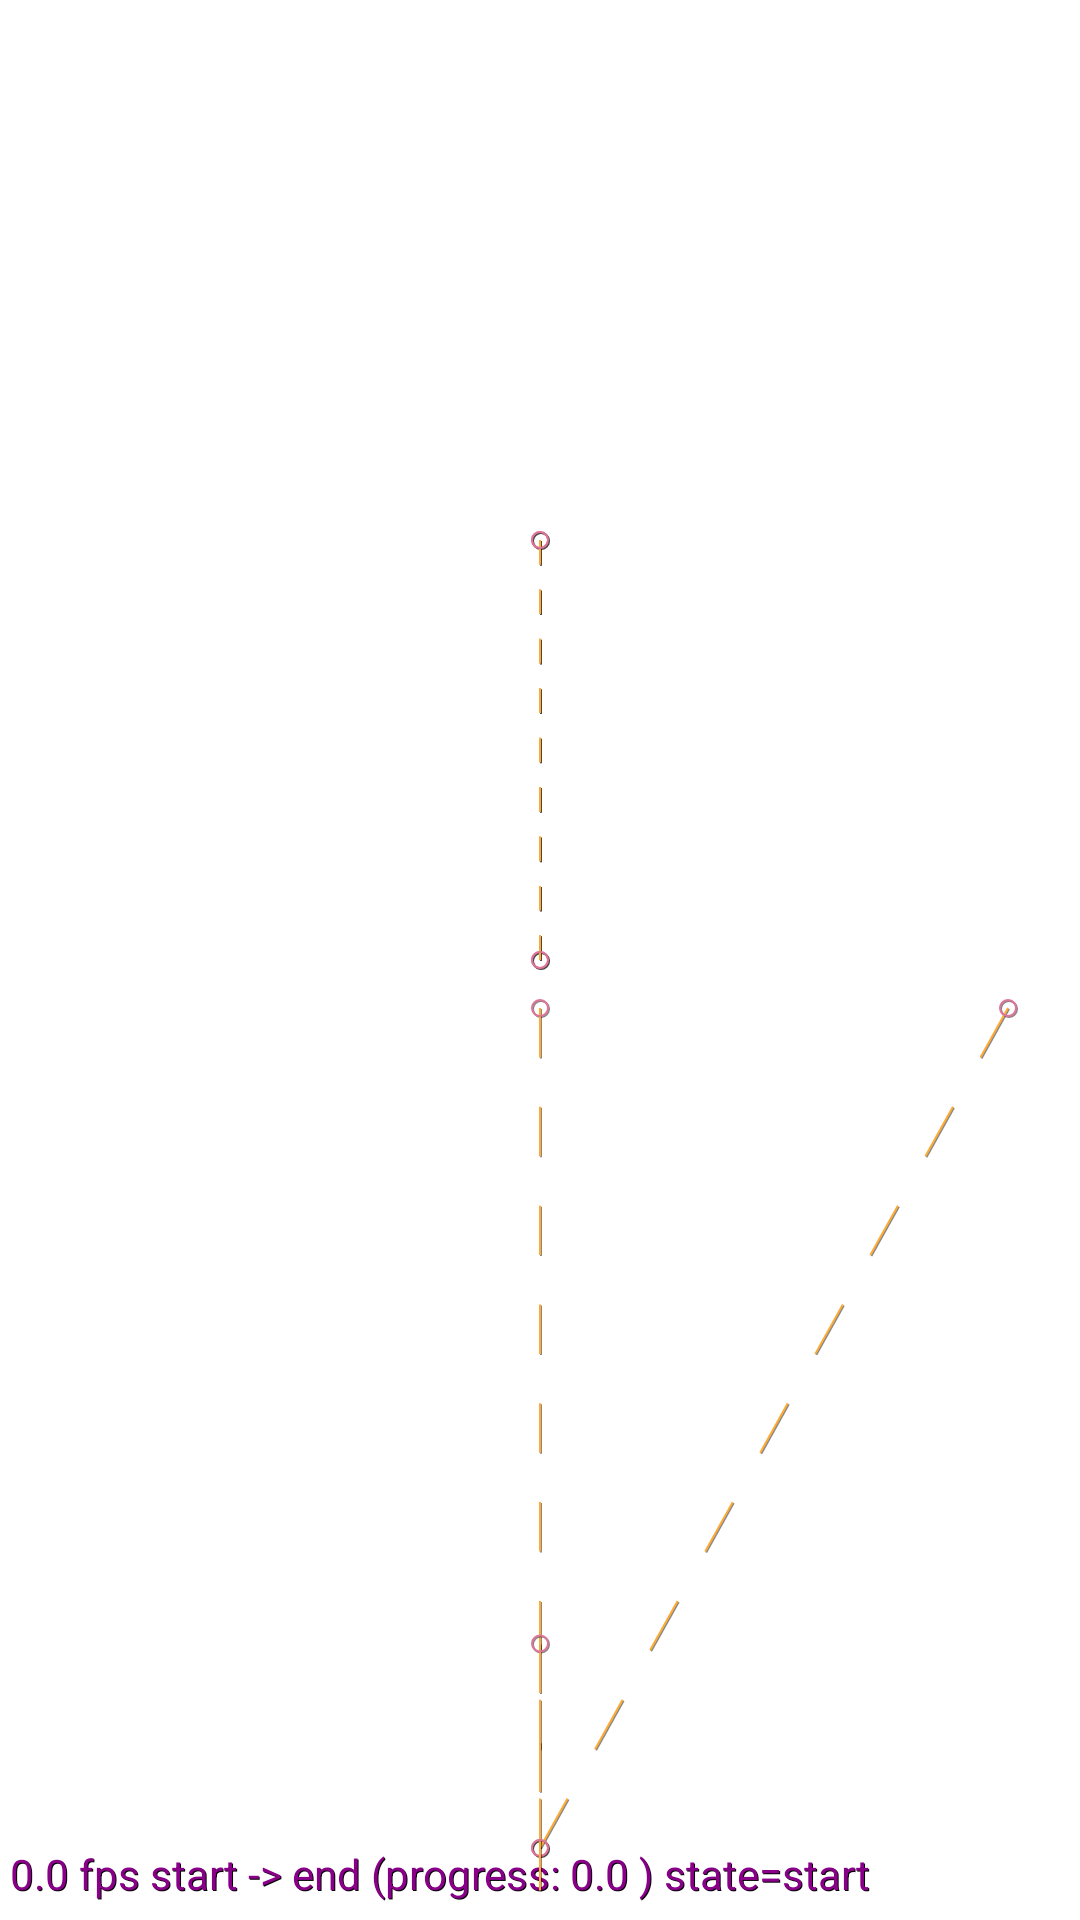

Produce the Android XML layout that renders to this screen, including the resource entries it uses.
<!-- AndroidManifest.xml: application theme AppTheme -->
<!-- res/layout/activity_bothab.xml -->
<?xml version="1.0" encoding="utf-8"?>
<androidx.constraintlayout.motion.widget.MotionLayout xmlns:android="http://schemas.android.com/apk/res/android"
    xmlns:app="http://schemas.android.com/apk/res-auto"
    xmlns:tools="http://schemas.android.com/tools"
    android:id="@+id/bothLayout"
    app:layoutDescription="@xml/scene_both_ab"
    android:layout_width="match_parent"
    android:layout_height="match_parent"
    app:showPaths="true"
    app:motionDebug="SHOW_ALL"
    tools:ignore="contentDescription">

    <androidx.constraintlayout.widget.ConstraintLayout
        android:id="@+id/photo_container"
        android:background="@android:color/white"
        android:layout_width="match_parent"
        android:layout_height="match_parent" />

    <ImageView
        android:id="@+id/photo"
        android:src="@drawable/video_01_moment"
        android:scaleType="centerCrop"
        android:layout_width="0dp"
        android:layout_height="0dp"
        app:layout_constraintStart_toStartOf="@id/photo_container"
        app:layout_constraintEnd_toEndOf="@id/photo_container"
        app:layout_constraintTop_toTopOf="@id/photo_container"
        app:layout_constraintBottom_toBottomOf="@id/photo_container"/>

    <ImageView
        android:id="@+id/info"
        app:layout_constraintStart_toStartOf="@id/photo"
        app:layout_constraintEnd_toEndOf="@id/photo"
        app:layout_constraintBottom_toBottomOf="@id/photo"
        android:src="@drawable/ic_info_black_24dp"
        android:scaleType="centerInside"
        android:alpha="0"
        android:layout_width="48dp"
        android:layout_height="48dp"/>

    <androidx.constraintlayout.widget.ConstraintLayout
        android:id="@+id/news"
        app:layout_constraintTop_toBottomOf="@id/photo"
        android:padding="16dp"
        android:layout_width="match_parent"
        android:layout_height="wrap_content">

        <androidx.appcompat.widget.AppCompatTextView
            android:id="@+id/title"
            android:text="@string/title"
            android:textStyle="bold"
            android:textSize="26sp"
            android:paddingBottom="12dp"
            app:layout_constraintWidth_percent="0.1"
            app:layout_constraintTop_toTopOf="parent"
            android:layout_width="match_parent"
            android:layout_height="wrap_content"/>

        <androidx.appcompat.widget.AppCompatTextView
            android:id="@+id/content"
            android:text="@string/content"
            app:layout_constraintTop_toBottomOf="@id/title"
            android:textSize="14sp"
            android:layout_width="match_parent"
            android:layout_height="wrap_content"/>

    </androidx.constraintlayout.widget.ConstraintLayout>

    <ImageView
        android:id="@+id/arrow"
        app:layout_constraintStart_toStartOf="@id/photo"
        app:layout_constraintEnd_toEndOf="@id/photo"
        app:layout_constraintBottom_toBottomOf="@id/photo"
        android:src="@drawable/ic_keyboard_arrow_up_black_24dp"
        app:layout_constraintDimensionRatio="1:1"
        android:scaleType="centerInside"
        android:alpha="1"
        android:layout_width="48dp"
        android:layout_height="48dp"/>

</androidx.constraintlayout.motion.widget.MotionLayout>
<!-- resources referenced by this layout -->
<resources>
  <!-- drawable ic_info_black_24dp (drawable) -->
  <vector android:height="36dp" android:tint="#FF3705"
      android:viewportHeight="24.0" android:viewportWidth="24.0"
      android:width="36dp" xmlns:android="http://schemas.android.com/apk/res/android">
      <path android:fillColor="#FF000000" android:pathData="M12,2C6.48,2 2,6.48 2,12s4.48,10 10,10 10,-4.48 10,-10S17.52,2 12,2zM13,17h-2v-6h2v6zM13,9h-2L11,7h2v2z"/>
  </vector>
  <string name="content">Lorem ipsum dolor sit amet, consectetur adipiscing elit, sed do eiusmod tempor incididunt ut labore et dolore magna aliqua. Ut enim ad minim veniam, quis nostrud exercitation ullamco laboris nisi ut aliquip ex ea commodo consequat. Duis aute irure dolor in reprehenderit in voluptate velit esse cillum dolore eu fugiat nulla pariatur. Excepteur sint occaecat cupidatat non proident, sunt in culpa qui officia deserunt mollit anim id est laborum.Lorem ipsum dolor sit amet, consectetur adipiscing elit, sed do eiusmod tempor incididunt ut labore et dolore magna aliqua. Ut enim ad minim veniam, quis nostrud exercitation ullamco laboris nisi ut aliquip ex ea commodo consequat. Duis aute irure dolor in reprehenderit in voluptate velit esse cillum dolore eu fugiat nulla pariatur. Excepteur sint occaecat cupidatat non proident, sunt in culpa qui officia deserunt mollit anim id est laborum.</string>
  <string name="title"><u>Lorem ipsum is dummy text</u></string>
  <style name="AppTheme" parent="Theme.AppCompat.Light.NoActionBar">
          
          <item name="colorPrimary">@color/colorPrimary</item>
          <item name="colorPrimaryDark">@color/colorPrimaryDark</item>
          <item name="colorAccent">@color/colorAccent</item>
  
          <item name="colorControlHighlight">#fd4381</item>
          <item name="colorControlNormal">#FFFFFF</item>
          <item name="colorOnBackground">#FFFFFF</item>
      </style>
  <color name="colorPrimary">#6200EE</color>
  <color name="colorPrimaryDark">#3700B3</color>
  <color name="colorAccent">#03DAC5</color>
</resources>
